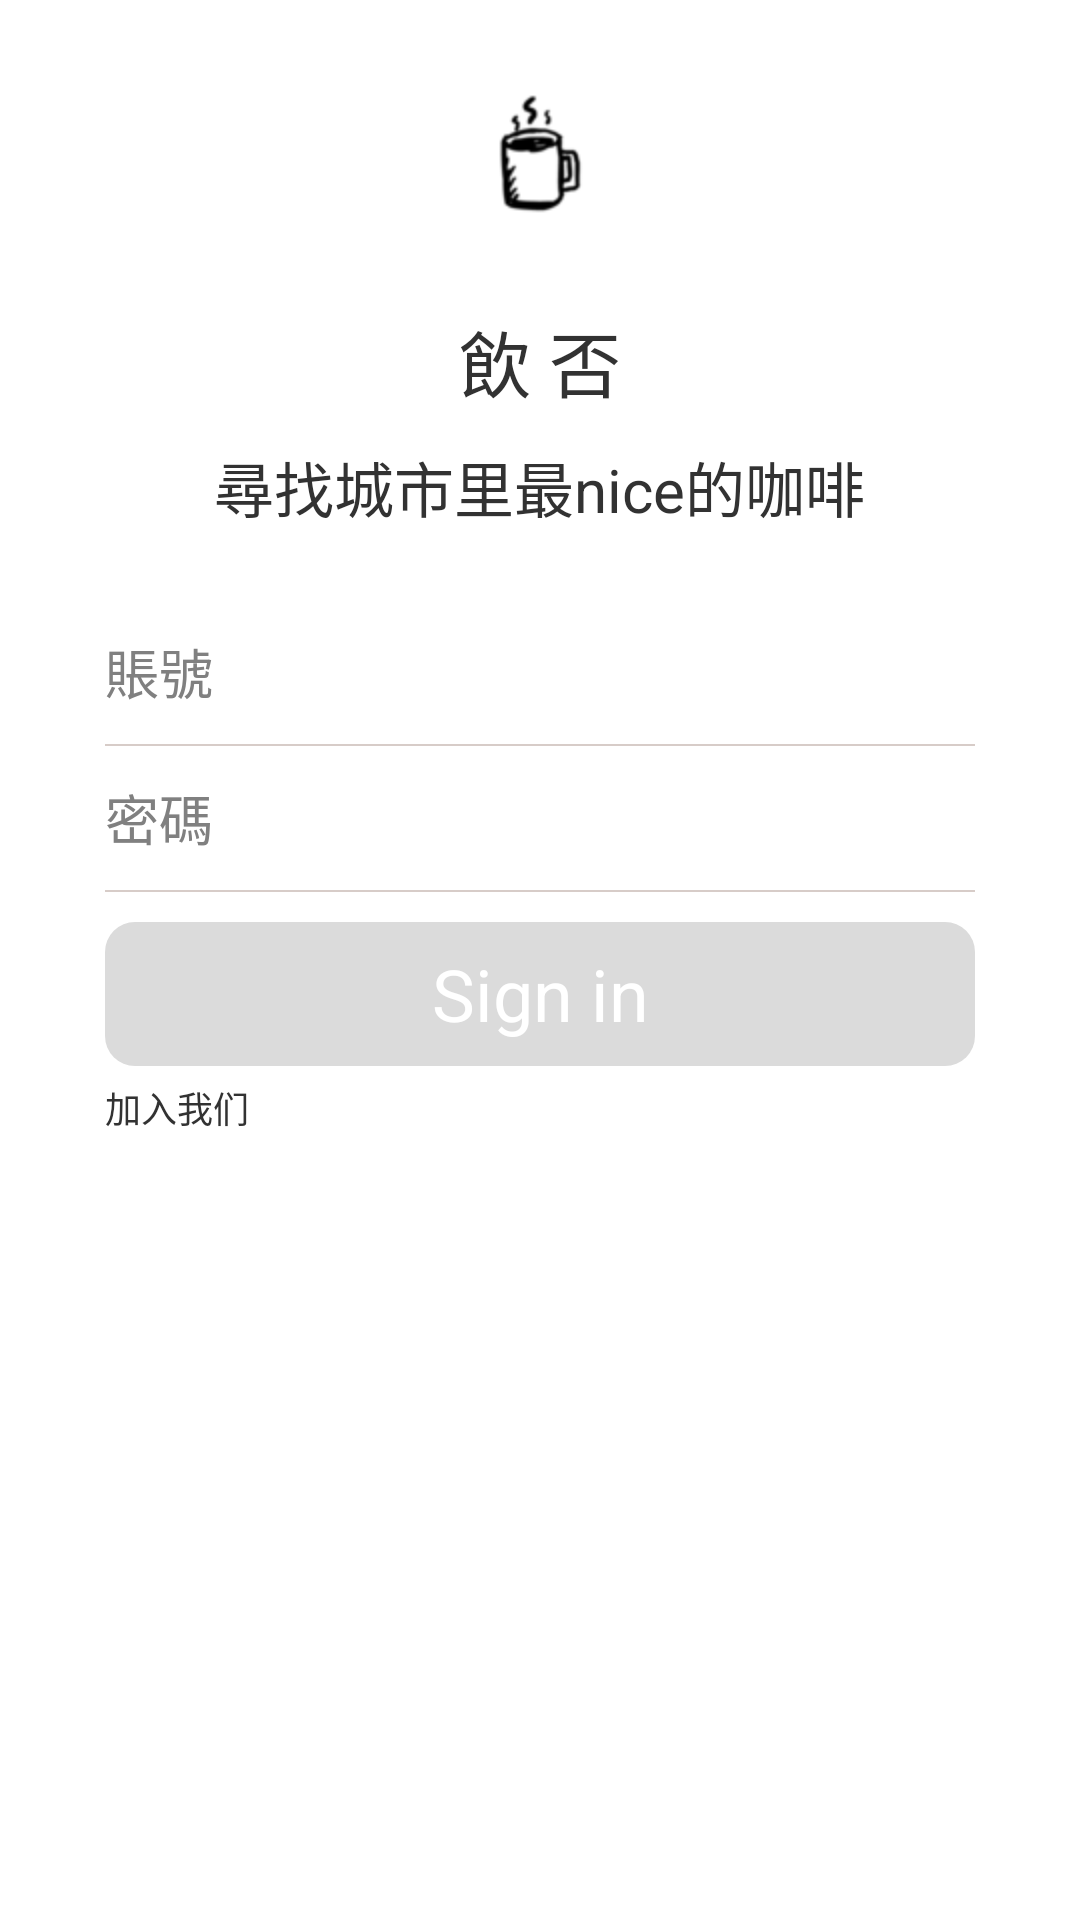

Here is an Android app screen rendered from its layout file. Give the layout XML and the strings, colors and styles it references.
<!-- AndroidManifest.xml: application theme AppTheme -->
<!-- res/layout/activity_login.xml -->
<?xml version="1.0" encoding="utf-8"?>
<RelativeLayout xmlns:android="http://schemas.android.com/apk/res/android"
    android:layout_width="match_parent"
    android:layout_height="match_parent"
    android:orientation="vertical" >

    <LinearLayout
        android:id="@+id/lay_image"
        android:layout_width="match_parent"
        android:layout_height="200dp"
        android:orientation="vertical" >

        <ImageView
            android:layout_width="wrap_content"
            android:layout_height="wrap_content"
            android:layout_gravity="center"
            android:paddingTop="30dp"
            android:src="@drawable/a" />

        <TextView
            android:layout_width="wrap_content"
            android:layout_height="wrap_content"
            android:layout_gravity="center"
            android:paddingTop="30dp"
            android:text="飲 否"
            android:textSize="24sp" />

        <TextView
            android:id="@+id/tx_nice_coffee"
            android:layout_width="wrap_content"
            android:layout_height="wrap_content"
            android:layout_gravity="center"
            android:paddingTop="10dp"
            android:text="尋找城市里最nice的咖啡"
            android:textSize="20sp" />
    </LinearLayout>

    <LinearLayout
        android:id="@+id/lay_login"
        android:layout_width="match_parent"
        android:layout_height="wrap_content"
        android:layout_below="@id/lay_image"
        android:orientation="vertical" >

        <RelativeLayout
            android:layout_width="match_parent"
            android:layout_height="48dp"
            android:layout_marginLeft="35dp"
            android:layout_marginRight="35dp"
            android:gravity="center" >

            

            <EditText
                android:id="@+id/et_zhanghao"
                android:layout_width="match_parent"
                android:layout_height="48dp"
                android:background="@color/transparent"
                android:hint="賬號" />
        </RelativeLayout>

        <View
            android:id="@+id/line"
            android:layout_width="match_parent"
            android:layout_height="0.5dip"
            android:layout_marginLeft="35dp"
            android:layout_marginRight="35dp"
            android:background="@color/coffee_light" />

        <RelativeLayout
            android:layout_width="match_parent"
            android:layout_height="48dp"
            android:layout_marginLeft="35dp"
            android:layout_marginRight="35dp"
            android:gravity="center" >


            <EditText
                android:id="@+id/et_psw"
                android:layout_width="match_parent"
                android:layout_height="48dp"
                android:background="@color/transparent"
                android:hint="密碼" />
        </RelativeLayout>

        <View
            android:layout_width="match_parent"
            android:layout_height="0.5dip"
            android:layout_marginLeft="35dp"
            android:layout_marginRight="35dp"
            android:background="@color/coffee_light" />

        <RelativeLayout
            android:layout_width="match_parent"
            android:layout_height="48dp"
            android:layout_marginLeft="35dp"
            android:layout_marginRight="35dp"
            android:layout_marginTop="10dp"
            android:background="@drawable/shape_login"
            android:gravity="center" >

            <TextView
                android:id="@+id/sign_in"
                android:layout_width="match_parent"
                android:layout_height="48dp"
                android:gravity="center"
                android:text="Sign in"
                android:textColor="@color/white"
                android:textSize="24sp" />
        </RelativeLayout>
        <TextView 
            android:id="@+id/tx_register"
            android:text="加入我们"
            android:layout_width="wrap_content"
            android:layout_height="wrap_content"
            android:layout_marginLeft="35dp"
            android:layout_marginTop="5dp"
            android:textSize="12sp"
            />
    </LinearLayout>

</RelativeLayout>
<!-- resources referenced by this layout -->
<resources>
  <color name="coffee_light">#d7ccc8</color>
  <color name="transparent">#00000000</color>
  <color name="white">#ffffff</color>
  <!-- drawable a: png bitmap (drawable-hdpi, 2241 bytes) -->
  <!-- drawable shape_login (drawable) -->
  <?xml version="1.0" encoding="utf-8"?>
  <shape xmlns:android="http://schemas.android.com/apk/res/android" >
     <corners 
         android:radius="10dp"
         />
  	<solid 
  	    android:color="#dbdbdb"
  	    />
  </shape>
  <style name="AppTheme" parent="AppBaseTheme">
  
          
          <item name="android:windowNoTitle">true</item>
          <item name="android:windowFullscreen">true</item>
      </style>
  <style name="AppBaseTheme" parent="android:Theme.Light" />
</resources>
